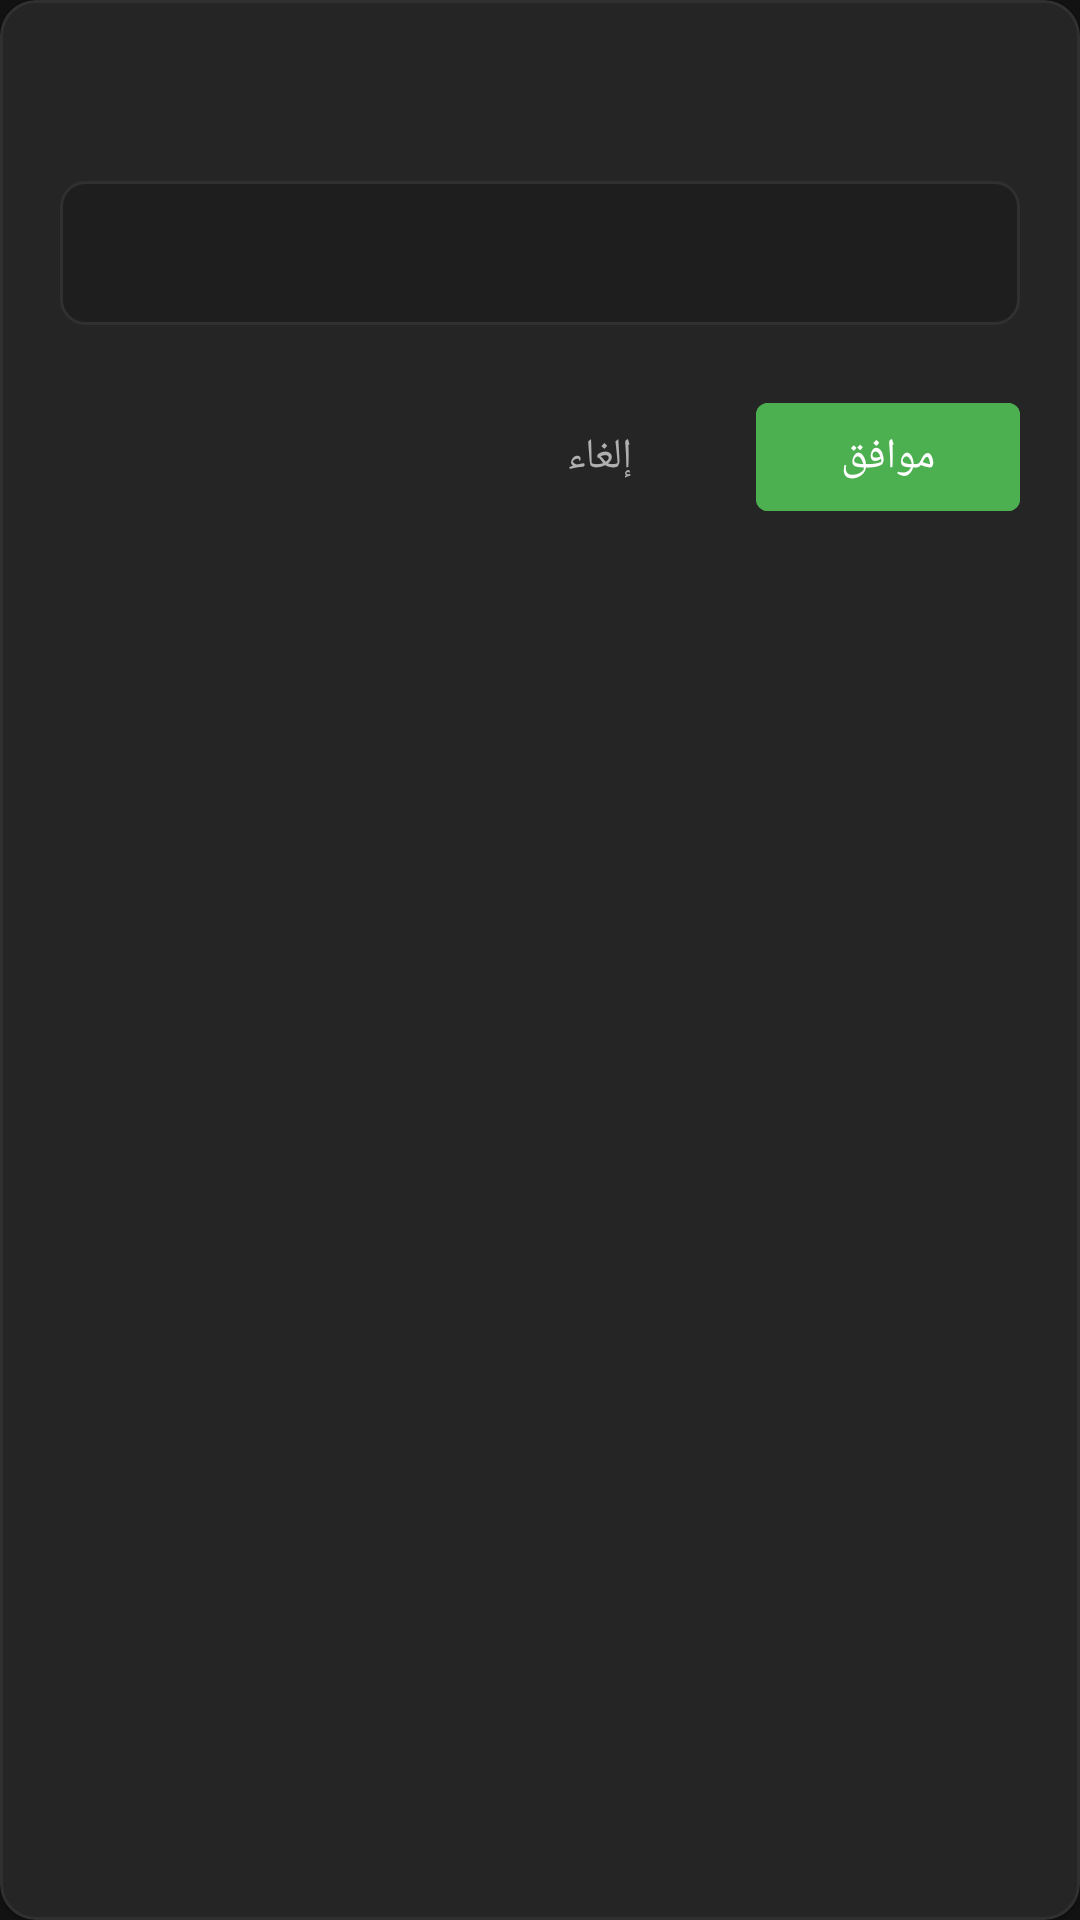

The Android layout XML behind this screen, and the referenced resources:
<!-- AndroidManifest.xml: application theme Theme.MyApplication -->
<!-- res/layout/dialog_input.xml -->
<?xml version="1.0" encoding="utf-8"?>
<com.google.android.material.card.MaterialCardView xmlns:android="http://schemas.android.com/apk/res/android"
    xmlns:app="http://schemas.android.com/apk/res-auto"
    android:layout_width="match_parent"
    android:layout_height="wrap_content"
    android:layout_margin="16dp"
    app:cardBackgroundColor="@color/card_bg"
    app:cardCornerRadius="@dimen/card_corner_radius"
    app:strokeWidth="1dp"
    app:strokeColor="@color/divider">

    <LinearLayout
        android:layout_width="match_parent"
        android:layout_height="wrap_content"
        android:orientation="vertical"
        android:padding="20dp">

        <TextView
            android:id="@+id/dialog_title"
            android:layout_width="match_parent"
            android:layout_height="wrap_content"
            android:textColor="@color/text_primary"
            android:textSize="@dimen/text_size_title_medium"
            android:textStyle="bold"
            android:gravity="start" />

        <EditText
            android:id="@+id/dialog_input_field"
            android:layout_width="match_parent"
            android:layout_height="48dp"
            android:layout_marginTop="16dp"
            android:background="@drawable/bg_edit_text"
            android:paddingStart="12dp"
            android:paddingEnd="12dp"
            android:textColor="@color/text_primary"
            android:textColorHint="@color/text_secondary"
            android:textSize="@dimen/text_size_body_medium"
            android:singleLine="true" />

        <LinearLayout
            android:layout_width="match_parent"
            android:layout_height="wrap_content"
            android:layout_marginTop="20dp"
            android:gravity="end"
            android:orientation="horizontal">

            <com.google.android.material.button.MaterialButton
                android:id="@+id/btn_cancel"
                style="@style/Widget.MaterialComponents.Button.TextButton"
                android:layout_width="wrap_content"
                android:layout_height="wrap_content"
                android:textColor="@color/text_secondary"
                android:text="@string/btn_cancel" />

            <com.google.android.material.button.MaterialButton
                android:id="@+id/btn_ok"
                android:layout_width="wrap_content"
                android:layout_height="wrap_content"
                android:layout_marginStart="8dp"
                android:backgroundTint="@color/accent_color"
                android:textColor="@color/white"
                android:text="@string/btn_ok" />
        </LinearLayout>
    </LinearLayout>
</com.google.android.material.card.MaterialCardView>
<!-- resources referenced by this layout -->
<resources>
  <color name="accent_color">#4CAF50</color>
  <color name="card_bg">#252526</color>
  <color name="divider">#303030</color>
  <color name="text_primary">#FFFFFF</color>
  <color name="text_secondary">#B0B0B0</color>
  <color name="white">#FFFFFF</color>
  <dimen name="card_corner_radius">12dp</dimen>
  <dimen name="text_size_body_medium">14sp</dimen>
  <dimen name="text_size_title_medium">18sp</dimen>
  <!-- drawable bg_edit_text (drawable) -->
  <?xml version="1.0" encoding="utf-8"?>
  <selector xmlns:android="http://schemas.android.com/apk/res/android">
      
      <item android:state_focused="true">
          <shape android:shape="rectangle">
              <solid android:color="@color/secondary_bg" />
              <stroke
                  android:width="2dp"
                  android:color="@color/accent_color" />
              <corners android:radius="@dimen/input_corner_radius" />
          </shape>
      </item>
      
      <item>
          <shape android:shape="rectangle">
              <solid android:color="@color/secondary_bg" />
              <stroke
                  android:width="1dp"
                  android:color="@color/divider" />
              <corners android:radius="@dimen/input_corner_radius" />
          </shape>
      </item>
  </selector>
  <string name="btn_cancel">إلغاء</string>
  <string name="btn_ok">موافق</string>
  <style name="Theme.MyApplication" parent="Theme.MaterialComponents.NoActionBar">
          
          <item name="colorPrimary">@color/primary</item>
          <item name="colorPrimaryVariant">@color/primary_variant</item>
          <item name="colorOnPrimary">@color/on_primary</item>
          
          <item name="colorSecondary">@color/secondary</item>
          <item name="colorOnSecondary">@color/on_secondary</item>
          
          <item name="android:statusBarColor">@color/primary_bg</item>
          <item name="android:windowLightStatusBar">false</item>
          
          <item name="android:navigationBarColor">@color/primary_bg</item>
          
          <item name="android:windowBackground">@color/primary_bg</item>
          <item name="colorSurface">@color/surface</item>
          <item name="colorOnSurface">@color/on_surface</item>
          
          
          <item name="android:textColorPrimary">@color/text_primary</item>
          <item name="android:textColorSecondary">@color/text_secondary</item>
          
          
          <item name="colorControlHighlight">@color/accent_color_translucent</item>
          
          
          <item name="popupMenuStyle">@style/Widget.MyApplication.PopupMenu</item>
      </style>
  <color name="secondary_bg">#1E1E1E</color>
  <dimen name="input_corner_radius">8dp</dimen>
  <color name="primary">#4CAF50</color>
  <color name="primary_variant">#388E3C</color>
  <color name="on_primary">#FFFFFF</color>
  <color name="secondary">#1E1E1E</color>
  <color name="on_secondary">#FFFFFF</color>
  <color name="primary_bg">#121212</color>
  <color name="surface">#1E1E1E</color>
  <color name="on_surface">#FFFFFF</color>
  <color name="accent_color_translucent">#224CAF50</color>
  <style name="Widget.MyApplication.PopupMenu" parent="Widget.AppCompat.PopupMenu">
          <item name="android:popupBackground">@drawable/bg_card_custom</item>
      </style>
  <!-- drawable bg_card_custom (drawable) -->
  <?xml version="1.0" encoding="utf-8"?>
  <ripple xmlns:android="http://schemas.android.com/apk/res/android"
      android:color="@color/accent_color_translucent">
      <item>
          <shape android:shape="rectangle">
              <solid android:color="@color/card_bg" />
              <stroke
                  android:width="1dp"
                  android:color="@color/divider" />
              <corners android:radius="@dimen/card_corner_radius" />
          </shape>
      </item>
  </ripple>
</resources>
